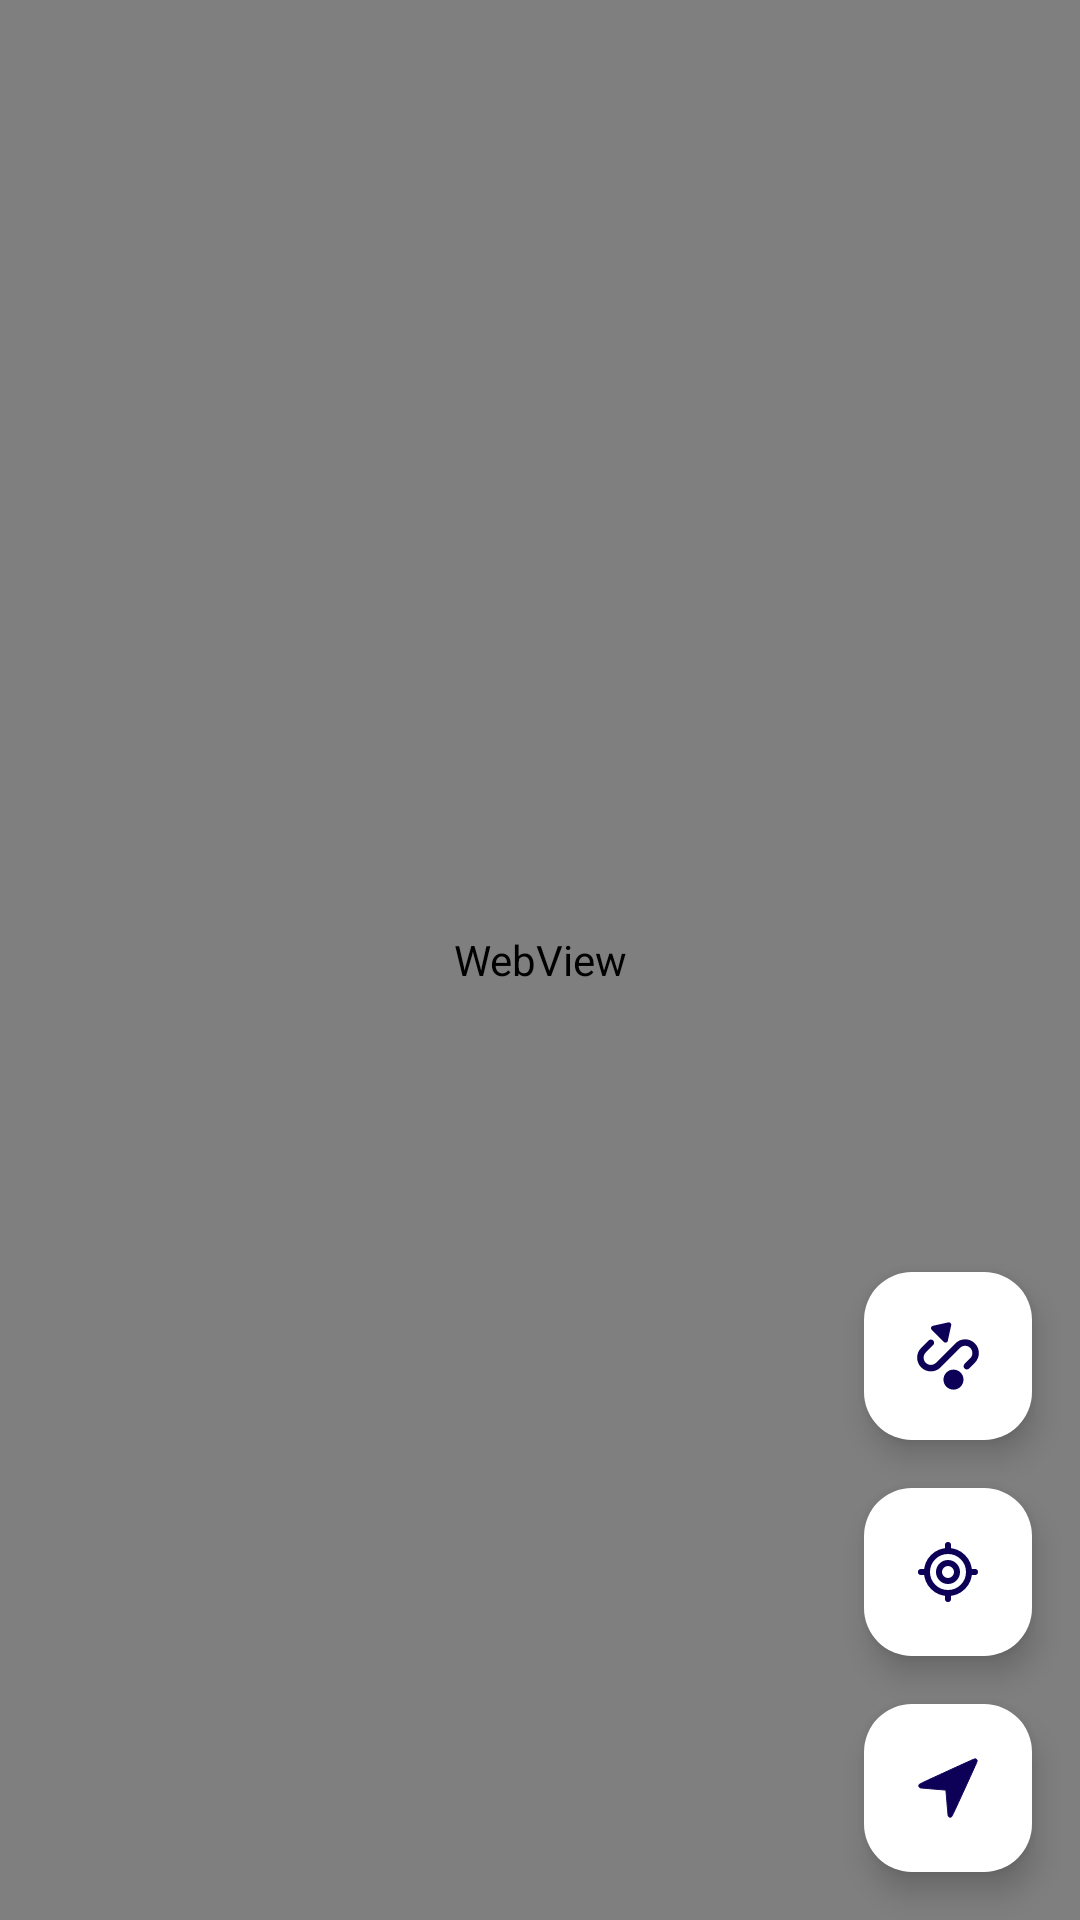

This screen was rendered from an Android layout file. Write that file and the resources it references.
<!-- AndroidManifest.xml: application theme Theme.TezUygulamasi -->
<!-- res/layout/activity_main.xml -->
<?xml version="1.0" encoding="utf-8"?>
<androidx.constraintlayout.widget.ConstraintLayout xmlns:app="http://schemas.android.com/apk/res-auto"
    xmlns:tools="http://schemas.android.com/tools"
    xmlns:android="http://schemas.android.com/apk/res/android"
    android:layout_width="match_parent"
    android:layout_height="match_parent"
    tools:context=".MainActivity">

    <RelativeLayout
        android:id="@+id/relativeLayout"
        android:layout_width="match_parent"
        android:layout_height="match_parent">

        <WebView
            android:id="@+id/mapview"
            android:layout_width="match_parent"
            android:layout_height="match_parent">
        </WebView>
    </RelativeLayout>

    <com.google.android.material.floatingactionbutton.FloatingActionButton
        android:id="@+id/mShortRoute"
        android:layout_width="wrap_content"
        android:layout_height="wrap_content"
        android:layout_gravity="end|bottom"
        android:layout_marginEnd="16dp"
        android:layout_marginBottom="16dp"
        android:background="@color/white"
        android:backgroundTint="@color/white"
        android:clickable="true"
        android:contentDescription="@string/todo"
        android:focusable="true"
        android:foregroundGravity="bottom|right"
        android:tintMode="multiply"
        app:layout_constraintBottom_toTopOf="@+id/mMe"
        app:layout_constraintEnd_toEndOf="parent"
        app:srcCompat="@drawable/route"
        tools:ignore="MissingConstraints,DuplicateSpeakableTextCheck" />

    <com.google.android.material.floatingactionbutton.FloatingActionButton
        android:id="@+id/mMe"
        android:layout_width="wrap_content"
        android:layout_height="wrap_content"
        android:layout_gravity="end|bottom"
        android:layout_marginEnd="16dp"
        android:layout_marginBottom="16dp"
        android:background="@color/white"
        android:backgroundTint="@color/white"
        android:clickable="true"
        android:contentDescription="@string/todo"
        android:focusable="true"
        android:foregroundGravity="bottom|right"
        android:tintMode="multiply"
        app:layout_constraintBottom_toTopOf="@+id/mButton"
        app:layout_constraintEnd_toEndOf="parent"
        app:srcCompat="@drawable/location_me"
        tools:ignore="MissingConstraints" />

    <com.google.android.material.floatingactionbutton.FloatingActionButton
        android:id="@+id/mButton"
        android:layout_width="wrap_content"
        android:layout_height="wrap_content"
        android:layout_gravity="end|bottom"
        android:layout_marginEnd="16dp"
        android:layout_marginBottom="16dp"
        android:background="@color/white"
        android:backgroundTint="@color/white"
        android:clickable="true"
        android:contentDescription="@string/todo"
        android:focusable="true"
        android:foregroundGravity="bottom|right"
        android:tintMode="multiply"
        app:layout_constraintBottom_toBottomOf="@+id/relativeLayout"
        app:layout_constraintEnd_toEndOf="parent"
        app:srcCompat="@drawable/navigation"
        tools:ignore="MissingConstraints" />


</androidx.constraintlayout.widget.ConstraintLayout>
<!-- resources referenced by this layout -->
<resources>
  <color name="white">#FFFFFFFF</color>
  <!-- drawable navigation (drawable) -->
  <vector xmlns:android="http://schemas.android.com/apk/res/android"
      xmlns:tools="http://schemas.android.com/tools"
      android:width="512dp"
      android:height="512dp"
      android:viewportWidth="512"
      android:viewportHeight="512"
      tools:ignore="VectorRaster">
    <path
        android:pathData="M250,137c-156.5,71.7 -195.1,89.8 -197.7,92.5 -3.5,3.7 -4.9,8.6 -3.8,14.2 0.9,4.8 6.9,10.9 11.5,11.8 1.9,0.3 43.2,3.9 91.8,7.9 48.6,4.1 88.6,7.6 88.9,7.9 0.3,0.3 3.8,40.3 7.9,88.9 4,48.6 7.6,89.9 8,91.8 0.8,4.5 7.1,10.7 11.9,11.6 5.4,1 10.3,-0.4 14,-3.9 2.7,-2.6 20.7,-41.2 92.5,-198 85.2,-186 89.2,-195 88.7,-199.4 -0.8,-7.8 -6.5,-13.3 -14.4,-14 -4.6,-0.4 -13.2,3.5 -199.3,88.7z"
        android:fillColor="#6495ED"
        android:strokeColor="#6495ED"/>
  </vector>
  <!-- drawable route (drawable) -->
  <vector xmlns:android="http://schemas.android.com/apk/res/android"
      xmlns:tools="http://schemas.android.com/tools"
      android:width="636.9dp"
      android:height="693dp"
      android:viewportWidth="636.9"
      android:viewportHeight="693"
      tools:ignore="VectorRaster">
    <path
        android:pathData="M161.4,95.1c-9.1,-9.1 -9.2,-23.9 -0.1,-33.1c3.2,-3.2 7.2,-5.4 11.6,-6.3l148.6,-32.6c12.6,-2.8 25.1,5.2 27.8,17.8c0.7,3.3 0.7,6.7 0,10l-32.6,148.6c-2.8,12.6 -15.2,20.6 -27.9,17.8c-4.3,-1 -8.3,-3.1 -11.5,-6.3L161.4,95.1L161.4,95.1L161.4,95.1zM371.3,670.5c53.4,0 96.6,-43.3 96.6,-96.6c0,-53.4 -43.3,-96.6 -96.6,-96.6s-96.6,43.3 -96.6,96.6C274.7,627.3 318,670.5 371.3,670.5L371.3,670.5zM175.3,197.1c-12.2,-12.2 -31.9,-12.2 -44.1,0l-71.8,71.7c-51.7,51.7 -51.7,135.5 0,187.1l0,0l0.1,0.1c51.8,51.6 135.6,51.6 187.3,-0.1L434,268.8c27.4,-27.4 71.8,-27.4 99.3,-0.1c27.4,27.3 27.4,71.6 0.1,99l-0.1,0l-55.2,55.2c-12.2,12.2 -12.2,31.9 0,44.1c12.2,12.2 31.9,12.2 44.1,0l55.2,-55.2l0.1,-0.1c51.6,-51.7 51.5,-135.5 -0.2,-187.1C525.5,173 441.7,173 390,224.7L202.8,411.8c-27.4,27.4 -71.8,27.4 -99.3,0c-27.3,-27.3 -27.3,-71.6 0,-98.9l71.7,-71.8C187.5,228.9 187.5,209.2 175.3,197.1L175.3,197.1L175.3,197.1z"
        android:fillColor="#6495ED"
        android:fillType="evenOdd"
        tools:ignore="VectorPath" />
  </vector>
  <string name="todo">TODO</string>
  <style name="Theme.TezUygulamasi" parent="Base.Theme.TezUygulamasi">
          <item name="android:windowNoTitle">true</item>
          <item name="android:windowActionBar">false</item>
          <item name="android:windowFullscreen">true</item>
          <item name="android:windowContentOverlay">@null</item>
      </style>
  <style name="Base.Theme.TezUygulamasi" parent="Theme.Material3.DayNight.NoActionBar">
          
          
      </style>
</resources>
